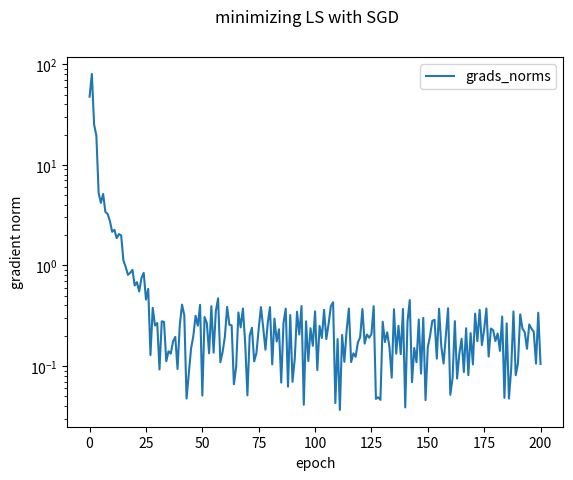

This figure's Python source:
import numpy as np
import matplotlib.pyplot as plt
import numpy.linalg as LA
import math
import random
import scipy.io as sio

def SGD(grad, X, w, c, epoch):
    norms = [LA.norm(c)]
    lr = 0.01
    batch = 1
    for i in range(epoch):
        perm = np.random.permutation(len(X))
        # lr = 1/(math.sqrt(1+i))
        # if i % 50 == 0:
        #     lr *=0.1
        for k in range(math.floor(len(X[0])/batch)):
            indx = perm[k*batch:(k+1)*batch]
            currX = X[indx, :]
            currc = c[indx]
            gradK = grad(currX, w, currc) + 0.01*w
            w = w-lr*gradK
        norms.append(LA.norm(grad(X,w,c) + 0.01*w))
    return w, norms

def test_SGD_LS_2():
    X = np.asarray([[-1,-1,1], [1,3,3],[-1,-1,5],[1,3,7]])
    c = np.asarray([0,23,15,39])
    w = np.zeros(3)
    # w = np.asarray([1,3,4])
    w, grads_norms = SGD(LS_grad, X, w,c,  200)
    print(w)
    plot_graphs(grads_norms)

def LS_grad(X,w,c):
    grad = np.zeros(len(w))
    for i in range(len(X)):
        grad += ((X[i] @ w) -c[i]) * X[i]
    return 1/len(X) * grad

def plot_graphs(grads_norms):
    plt.semilogy(grads_norms, label='grads_norms')
    plt.suptitle("minimizing LS with SGD")
    plt.xlabel("epoch")
    plt.ylabel('gradient norm')
    plt.legend()
    plt.show()

test_SGD_LS_2()